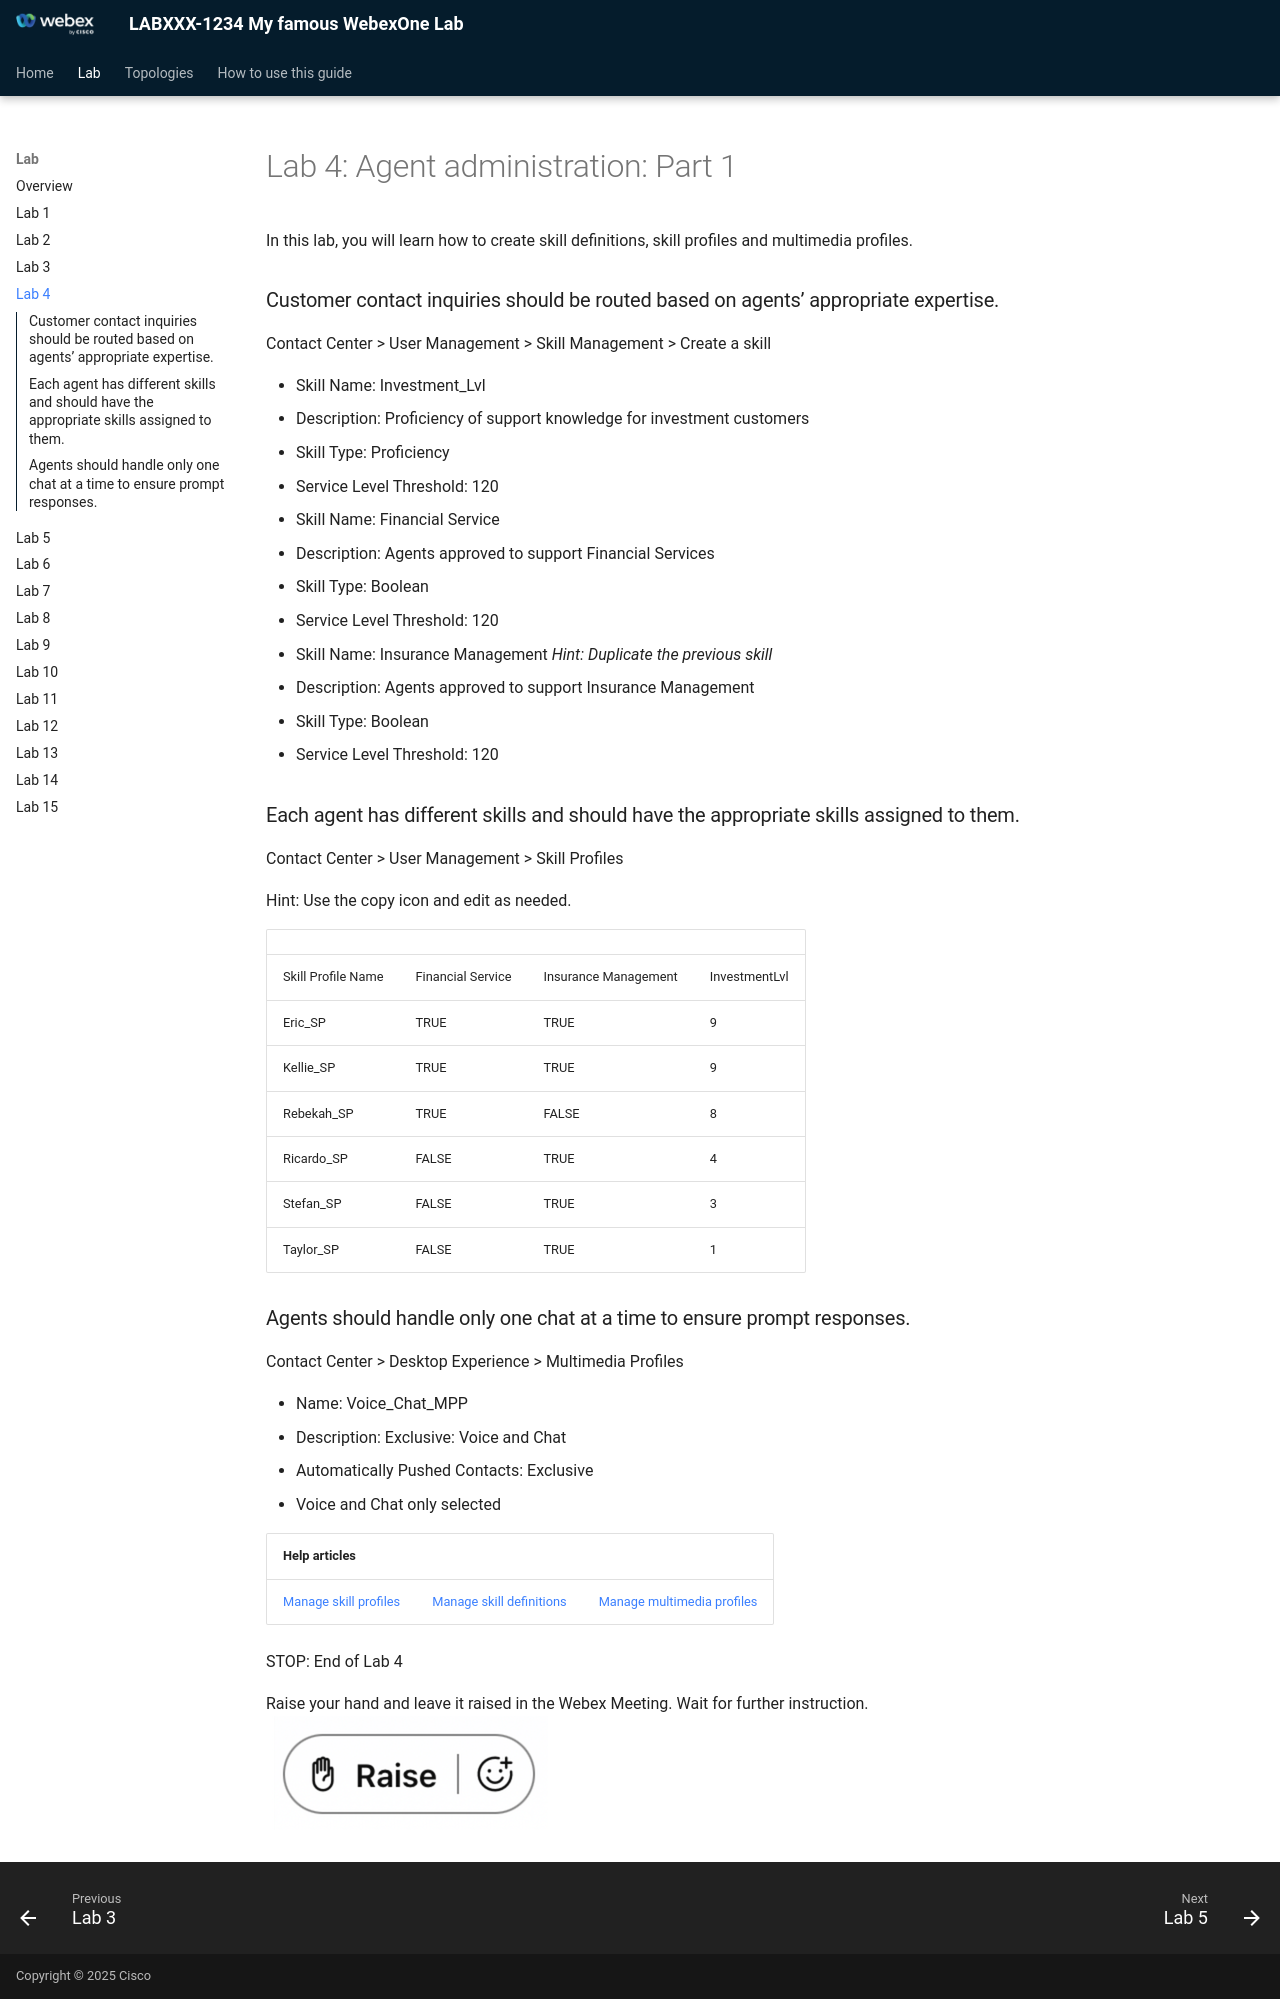

repository: kevsimps/newTest · page: lab-4-agent-administration-part-1/index.html · generator: mkdocs

# Lab 4: Agent administration: Part 1

In this lab, you will learn how to create skill definitions, skill profiles and multimedia profiles.

### Customer contact inquiries should be routed based on agents’ appropriate expertise.

Contact Center > User Management > Skill Management > Create a skill

* Skill Name: Investment\_Lvl
  + Description: Proficiency of support knowledge for investment customers
  + Skill Type: Proficiency
  + Service Level Threshold: 120
* Skill Name: Financial Service
  + Description: Agents approved to support Financial Services
  + Skill Type: Boolean
  + Service Level Threshold: 120
* Skill Name: Insurance Management *Hint: Duplicate the previous skill*
  + Description: Agents approved to support Insurance Management
  + Skill Type: Boolean
  + Service Level Threshold: 120

### Each agent has different skills and should have the appropriate skills assigned to them.

Contact Center > User Management > Skill Profiles

Hint: Use the copy icon and edit as needed.

|  |  |  |  |
| --- | --- | --- | --- |
| Skill Profile Name | Financial Service | Insurance Management | InvestmentLvl |
| Eric\_SP | TRUE | TRUE | 9 |
| Kellie\_SP | TRUE | TRUE | 9 |
| Rebekah\_SP | TRUE | FALSE | 8 |
| Ricardo\_SP | FALSE | TRUE | 4 |
| Stefan\_SP | FALSE | TRUE | 3 |
| Taylor\_SP | FALSE | TRUE | 1 |

### Agents should handle only one chat at a time to ensure prompt responses.

Contact Center > Desktop Experience > Multimedia Profiles

* Name: Voice\_Chat\_MPP
* Description: Exclusive: Voice and Chat
* Automatically Pushed Contacts: Exclusive
* Voice and Chat only selected

| Help articles | | |
| --- | --- | --- |
| [Manage skill profiles](https://help.webex.com/en-us/article/arzaac/Manage-skill-profile-in-Webex-Contact-Center) | [Manage skill definitions](https://help.webex.com/en-us/article/6rzxls/Manage-skill-definitions-in-Webex-Contact-Center) | [Manage multimedia profiles](https://help.webex.com/en-us/article/nje7dhdb/Manage-multimedia-profiles) |

STOP: End of Lab 4

Raise your hand and leave it raised in the Webex Meeting. Wait for further instruction.  
![](assets/docx-image-008.png)
